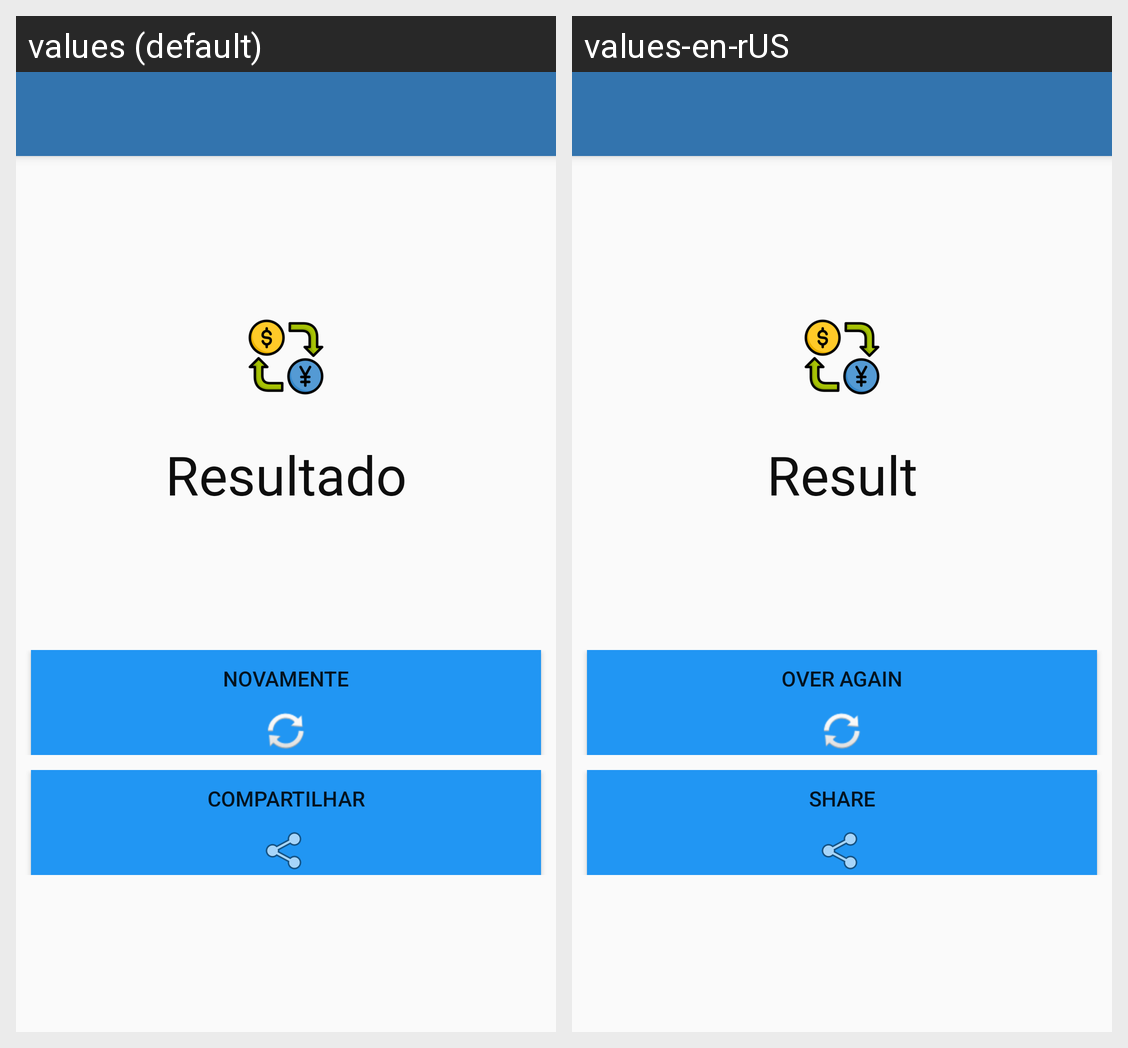

The same Android screen rendered under two of its app's locales, left to right. List the strings drawn on it with the default value and each locale's translation.
Android screen res/layout/activity_resultado.xml rendered under 2 locales, left to right: values (default), values-en-rUS. Device: Nexus 5 (rendered at 1080×1920; each locale shown at half size, 540×960, under a caption strip naming it); theme AppTheme.NoActionBar.
Strings drawn on this screen, with the default value and each locale's value (text and hints the layout hard-codes, and strings that could not be matched under every locale, appear in the picture but are not listed):

resultado
  values: Resultado
  values-en-rUS: Result

novamente
  values: Novamente
  values-en-rUS: Over Again

compartilhar
  values: Compartilhar
  values-en-rUS: Share
